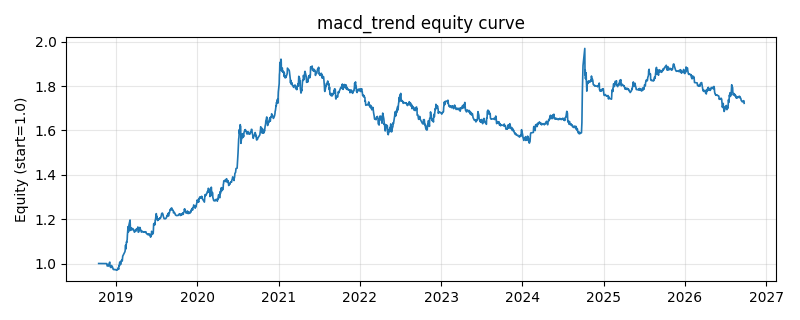

Values plotted in this chart, from the file beside it:
date, equity
2018-10-16, 1.0
2018-10-17, 1.0
2018-10-18, 1.0
2018-10-19, 1.0
2018-10-22, 1.0
2018-10-23, 1.0
2018-10-24, 1.0
2018-10-25, 1.0
2018-10-26, 1.0
2018-10-29, 1.0
2018-10-30, 1.0
2018-10-31, 1.0
2018-11-01, 1.0
2018-11-02, 1.0
2018-11-05, 1.0
2018-11-06, 1.0
2018-11-07, 1.0
2018-11-08, 1.0
2018-11-09, 1.0
2018-11-12, 1.0
2018-11-13, 1.0
2018-11-14, 1.0
2018-11-15, 1.0
2018-11-16, 1.0
2018-11-19, 1.0
2018-11-20, 1.0
2018-11-21, 0.9996
2018-11-22, 0.9987
2018-11-23, 0.9891
2018-11-26, 0.989
2018-11-27, 0.9893
2018-11-28, 0.9911
2018-11-29, 0.9902
2018-11-30, 0.9948
2018-12-03, 1.003
2018-12-04, 1.005
2018-12-05, 1.006
2018-12-06, 0.9862
2018-12-07, 0.9861
2018-12-10, 0.9817
2018-12-11, 0.9822
2018-12-12, 0.9841
2018-12-13, 0.991
2018-12-14, 0.985
2018-12-17, 0.9847
2018-12-18, 0.981
2018-12-19, 0.9778
2018-12-20, 0.9743
2018-12-21, 0.973
2018-12-24, 0.973
2018-12-25, 0.9721
2018-12-26, 0.9725
2018-12-27, 0.973
2018-12-28, 0.9729
2019-01-02, 0.9719
2019-01-03, 0.97
2019-01-04, 0.9699
2019-01-07, 0.9711
2019-01-08, 0.9708
2019-01-09, 0.9752
... 1,871 more rows
